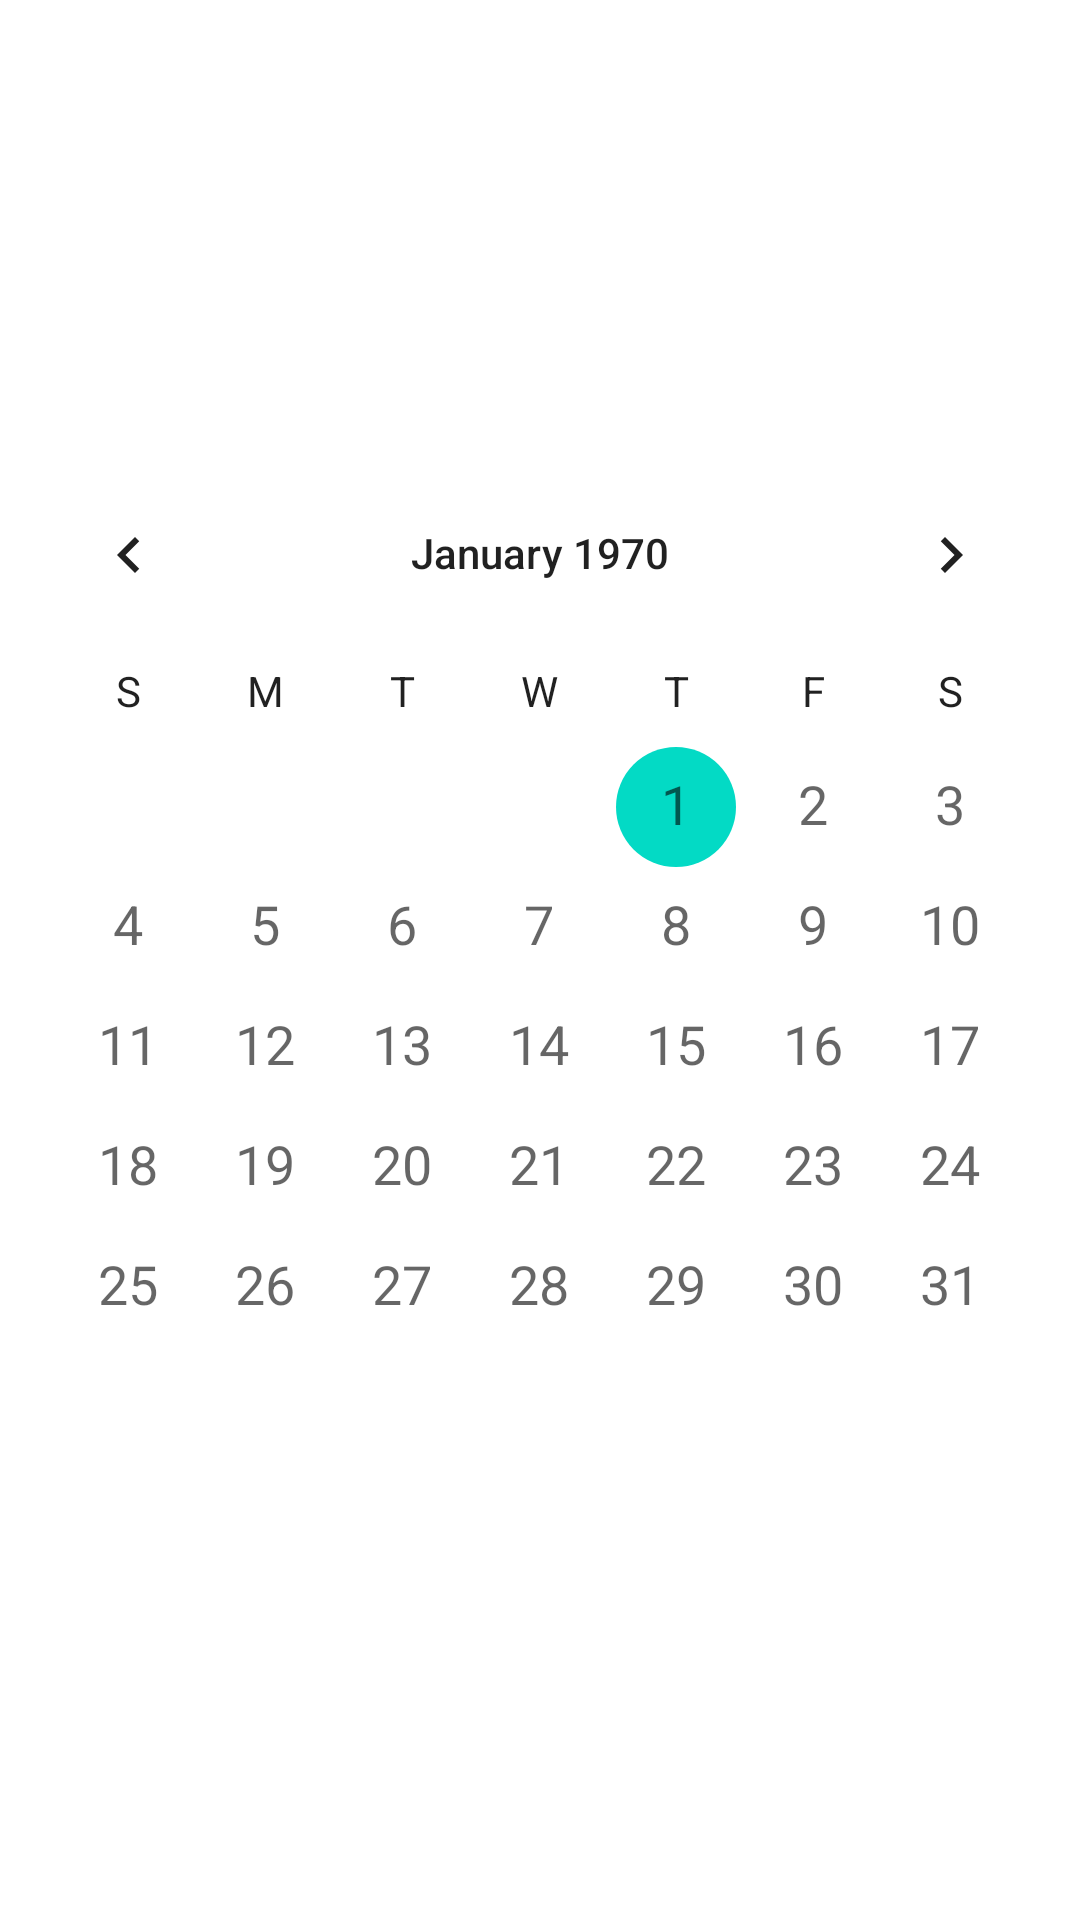

The Android layout XML behind this screen, and the referenced resources:
<!-- AndroidManifest.xml: application theme Theme.MyApplication -->
<!-- res/layout/fragment_calendar.xml -->
<?xml version="1.0" encoding="utf-8"?>
<RelativeLayout xmlns:android="http://schemas.android.com/apk/res/android"
    xmlns:app="http://schemas.android.com/apk/res-auto"
    xmlns:tools="http://schemas.android.com/tools"
    android:layout_width="match_parent"
    android:layout_height="match_parent"
    tools:context=".ui.calendar.CalendarFragment"
    android:orientation="vertical">


    <LinearLayout
        android:layout_width="match_parent"
        android:layout_height="wrap_content"
        android:orientation="vertical"
        android:layout_centerInParent="true"

        >

        <CalendarView
            android:id="@+id/calendarFull"
            android:layout_width="match_parent"
            android:layout_height="wrap_content"
            android:dateTextAppearance="@style/TextAppearance.AppCompat.Medium"
            android:focusedMonthDateColor="@color/teal_700"
            android:selectedWeekBackgroundColor="@color/teal_700"
            android:showWeekNumber="false"
            android:theme="@style/Widget.CalendarView.Custom"
            android:unfocusedMonthDateColor="@color/teal_700"
            android:weekDayTextAppearance="@style/TextAppearance.AppCompat.Body1"
            android:weekNumberColor="@color/teal_700"
            android:weekSeparatorLineColor="@color/teal_700"

            />


    </LinearLayout>

</RelativeLayout>
<!-- resources referenced by this layout -->
<resources>
  <color name="teal_700">#FF018786</color>
  <style name="Widget.CalendarView.Custom" parent="android:Widget.CalendarView">
          <item name="android:focusedMonthDateColor">@color/yellow</item>
          <item name="android:weekNumberColor">@color/teal_700</item>
  
      </style>
  <style name="Theme.MyApplication" parent="Theme.MaterialComponents.DayNight.DarkActionBar">
          
          <item name="colorPrimary">@color/teal_700</item>
          <item name="colorPrimaryVariant">@color/teal_700</item>
          <item name="colorOnPrimary">@color/white</item>
          
          <item name="colorSecondary">@color/teal_200</item>
          <item name="colorSecondaryVariant">@color/teal_700</item>
          <item name="colorOnSecondary">@color/white</item>
          
          <item name="android:statusBarColor" tools:targetApi="l">@color/teal_700</item>
          
      </style>
  <color name="yellow">#FFC212</color>
  <color name="white">#FFFFFFFF</color>
  <color name="teal_200">#FF03DAC5</color>
</resources>
